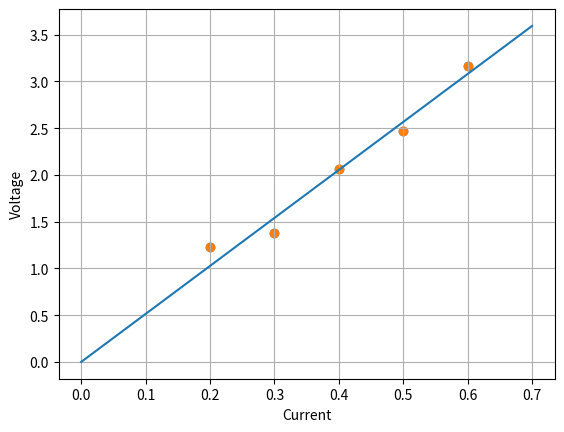

Write the Python code that produced this figure.
import numpy as np
from numpy.linalg import inv
import matplotlib.pyplot as plt

# Store the voltage and current data as column vectors.
I = np.array([[0.2, 0.3, 0.4, 0.5, 0.6]]).T
V = np.array([[1.23, 1.38, 2.06, 2.47, 3.17]]).T

plt.scatter(I,V)
plt.xlabel('Current (A)')
plt.ylabel('Voltage (V)')
plt.grid('True')

# Define the H matrix - what does it contain?
# H = ...
H  = I
y  = V
# Now estimate the resistance parameter.
# R = ... 
R = np.dot(np.dot(inv(np.dot(H.T,H)),H.T),y)

print('The slope parameter of the best-fit line (i.e., the resistance) is:')
print(R)

I_line = np.arange(0, 0.8, 0.1).reshape(8, 1)
V_line = R * I_line

plt.scatter(I,V)
plt.plot(I_line,V_line)
plt.xlabel('Current')
plt.ylabel('Voltage')
plt.grid(True)
